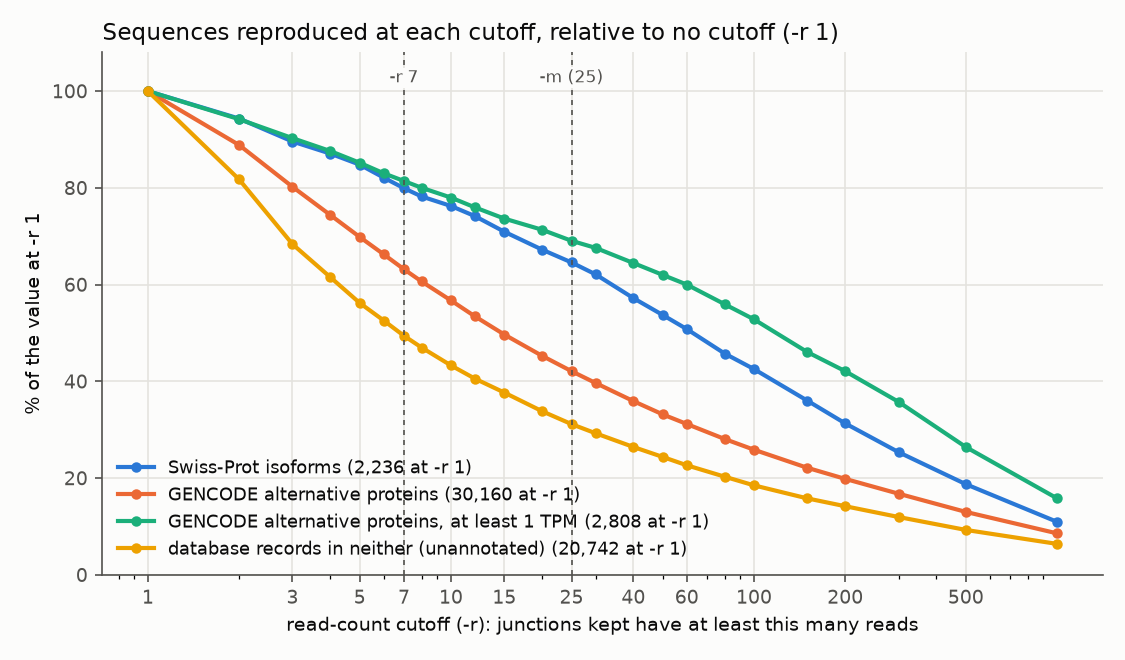

Values plotted in this chart, from the file beside it:
cutoff	junctions	T1 junctions	T1_alt_terminus junctions	T2 junctions	T4 junctions	T1 records	T2 records	T4 records	orphans records	merged JCAST records	merged, not GENCODE	Swiss-Prot	GENCODE	GENCODE MANE	GENCODE TSL<=2	GENCODE NMD	Swiss-Prot or GENCODE	GENCODE TPM>=1	GENCODE TPM>=5
1	294320	58069	3513	14196	108836	44205	14156	83913	27482	40518	20742	2236	30160	0	2308	25651	31021	2808	967
2	241082	47798	3100	10917	90552	37556	11090	71596	22412	34251	16955	2109	26799	0	2149	22787	27613	2645	906
3	202549	40532	2791	8824	77059	32670	9096	62266	18730	29655	14179	2003	24193	0	2025	20421	24969	2535	860
4	180626	36378	2600	7755	69248	29808	8045	56681	16821	26968	12762	1947	22434	0	1958	18848	23186	2460	834
5	162858	33112	2422	6892	62978	27574	7213	52221	15355	24880	11658	1896	21064	0	1889	17602	21789	2392	808
6	150306	30884	2281	6298	58366	25950	6637	48876	14222	23369	10905	1836	19983	0	1821	16621	20686	2331	789
7	140025	28991	2182	5800	54413	24596	6144	46002	13246	22115	10249	1787	19052	0	1772	15708	19737	2286	771
8	131771	27473	2095	5398	51385	23519	5738	43727	12508	21108	9747	1749	18291	0	1724	14990	18965	2247	751
10	118789	24974	1971	4809	46619	21831	5177	40099	11413	19529	8980	1705	17108	0	1664	13756	17762	2190	723
12	108944	23168	1854	4367	42996	20521	4744	37379	10561	18327	8412	1658	16115	0	1615	12791	16752	2133	705
15	97607	21158	1718	3850	38694	19039	4227	34076	9566	16957	7815	1586	14982	0	1541	11630	15587	2068	678
20	84523	18695	1568	3282	33695	17231	3676	30257	8362	15289	7014	1503	13652	0	1449	10221	14225	2003	655
25	75331	16966	1443	2886	30042	15928	3291	27376	7473	14099	6462	1444	12697	0	1375	9144	13246	1939	634
30	68373	15715	1350	2609	27295	14996	3023	25216	6815	13260	6071	1389	11962	0	1314	8352	12490	1898	623
40	58727	13837	1220	2222	23507	13531	2634	22167	5917	11941	5482	1279	10830	0	1198	7190	11320	1810	596
50	51989	12490	1081	1943	20804	12470	2358	19952	5340	10980	5054	1201	10002	0	1126	6368	10463	1741	582
60	46920	11422	1018	1730	18755	11660	2137	18212	4890	10253	4698	1136	9405	0	1067	5696	9842	1685	569
80	39611	9976	879	1458	15758	10461	1852	15699	4275	9183	4209	1023	8470	0	972	4778	8852	1571	540
100	34702	8940	768	1285	13736	9566	1661	13960	3821	8399	3836	951	7800	0	870	4180	8152	1483	524
150	27192	7376	619	1044	10610	8162	1396	11246	3047	7165	3277	805	6672	0	736	3236	6970	1293	489
200	22875	6372	527	846	8904	7277	1162	9724	2547	6411	2942	700	5982	0	647	2747	6235	1182	469
300	17662	5136	411	657	6851	6084	946	7802	1995	5391	2479	567	5058	0	525	2142	5255	1004	424
500	12507	3793	304	477	4830	4686	711	5748	1443	4174	1925	419	3923	0	366	1511	4072	742	351
1000	7624	2410	190	300	2920	3095	473	3630	922	2784	1327	245	2586	0	217	922	2666	444	252
